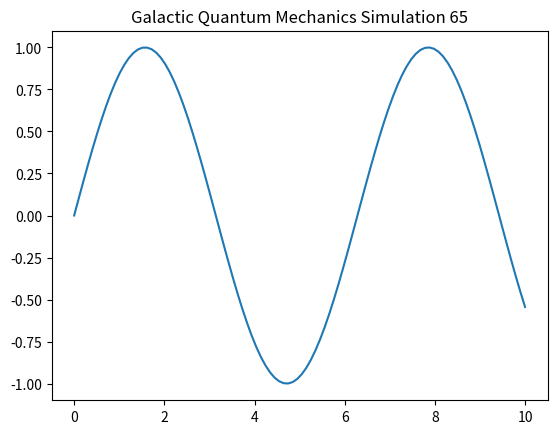

This figure's Python source:
import numpy as np
import matplotlib.pyplot as plt

def run_simulation():
    t = np.linspace(0, 10, 100)
    y = np.sin(t)
    plt.plot(t, y)
    plt.title("Galactic Quantum Mechanics Simulation 65")
    plt.show()

if __name__ == "__main__":
    run_simulation()
